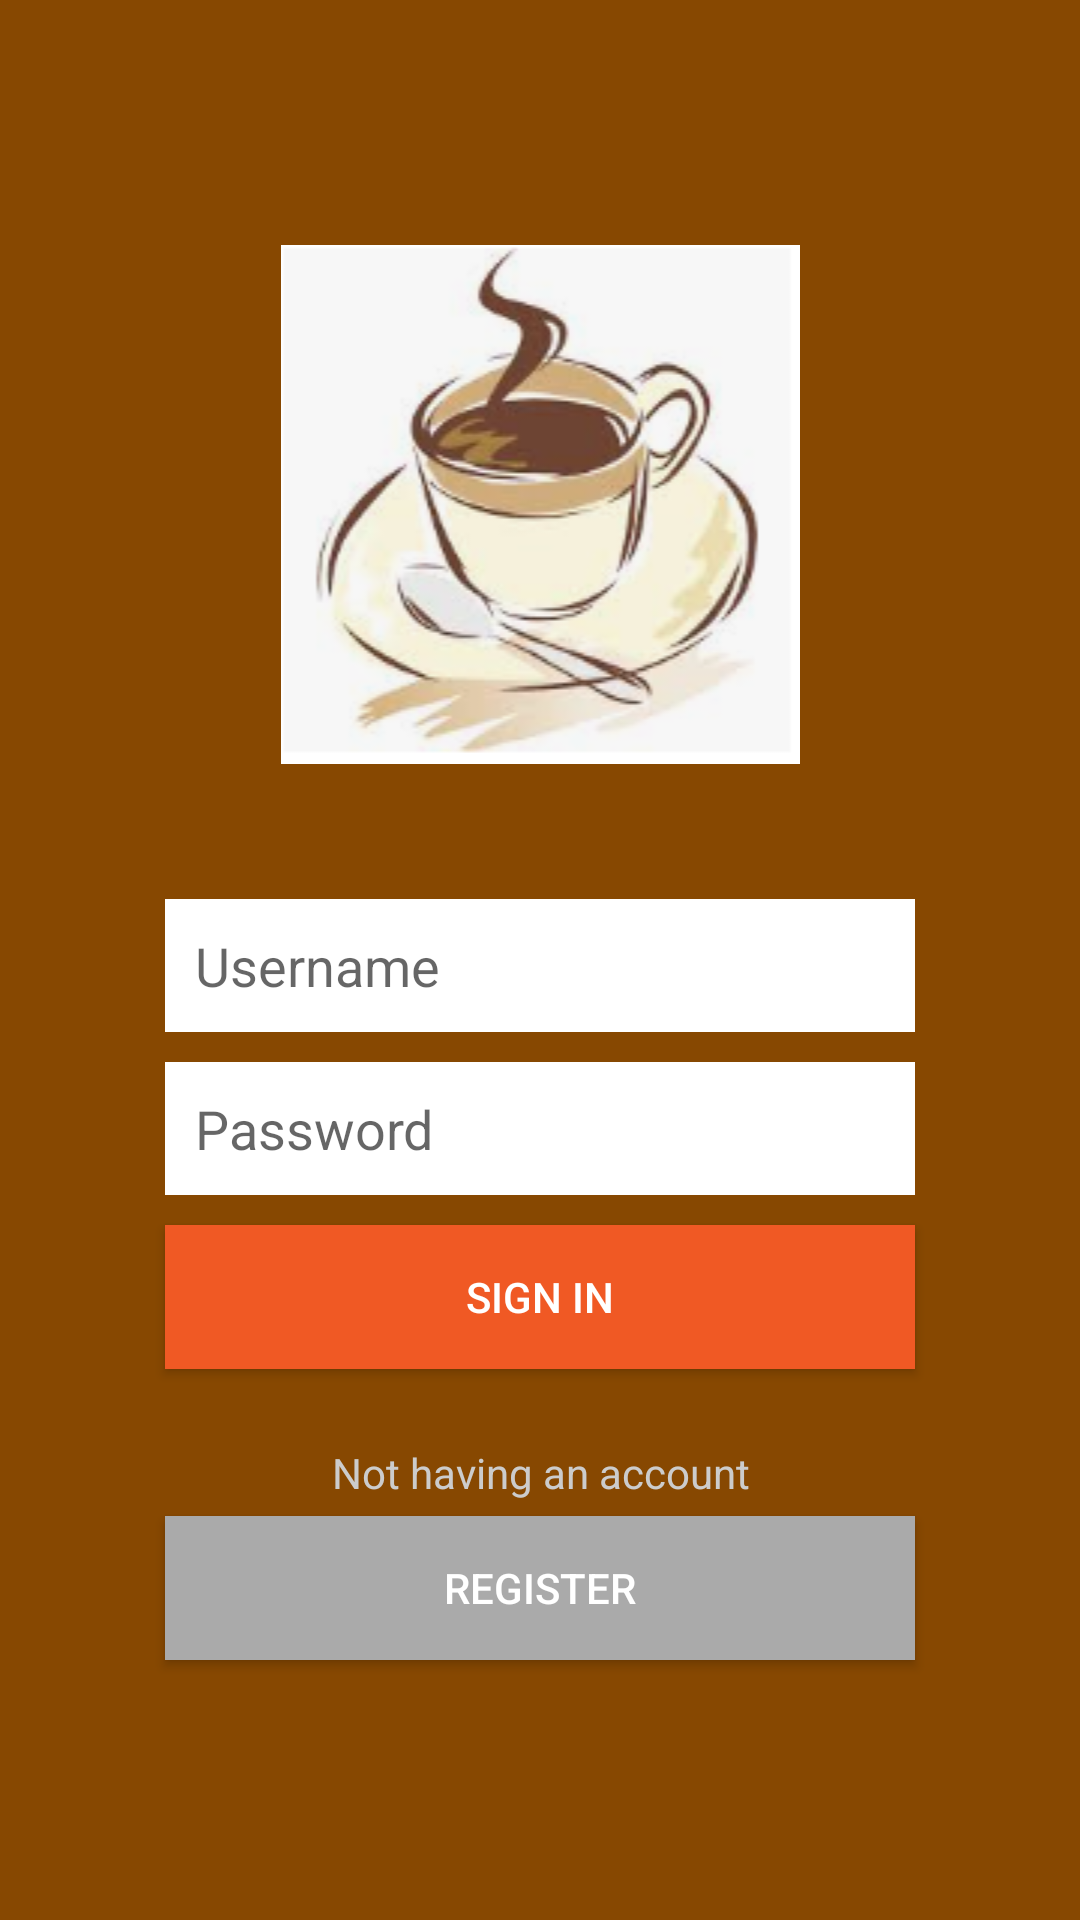

Layout XML and referenced resources for this Android screen:
<!-- AndroidManifest.xml: application theme AppTheme -->
<!-- res/layout/activity_login.xml -->
<?xml version="1.0" encoding="utf-8"?>
<LinearLayout
    xmlns:android="http://schemas.android.com/apk/res/android"
    xmlns:tools="http://schemas.android.com/tools"
    android:layout_width="match_parent"
    android:layout_height="match_parent"
    android:background="@color/colorPrimary"
    android:gravity="center_vertical"
    android:orientation="vertical"
    android:padding="50dp"
    tools:context=".activities.LoginActivity">

    <ImageView
        android:id="@+id/imageView1"
        android:layout_width="match_parent"
        android:layout_height="wrap_content"
        android:layout_marginBottom="20dp"
        android:layout_gravity="center"
        android:src="@drawable/logo1" />

    <ImageView
        android:id="@+id/imageView2"
        android:layout_width="113dp"
        android:layout_height="wrap_content"
        android:layout_gravity="center"
        android:layout_marginBottom="20dp"
        android:src="@drawable/ic_lock_black_24dp" />
    <EditText
        android:id="@+id/etLoginUsername"
        android:layout_width="match_parent"
        android:layout_height="wrap_content"
        android:layout_margin="5dp"
        android:background="@android:color/white"
        android:hint="Username"
        android:inputType="textPersonName"
        android:padding="10dp" />

    <EditText
        android:id="@+id/etLoginPassword"
        android:layout_width="match_parent"
        android:layout_height="wrap_content"
        android:layout_margin="5dp"
        android:background="@android:color/white"
        android:hint="Password"
        android:inputType="textPassword"
        android:padding="10dp" />

    <Button
        android:id="@+id/btnLogin"
        android:layout_width="match_parent"
        android:layout_height="wrap_content"
        android:layout_margin="5dp"
        android:background="#f05924"
        android:text="Sign in"
        android:textColor="@android:color/white" />
    <TextView
        android:layout_width="match_parent"
        android:layout_height="wrap_content"
        android:gravity="center"
        android:layout_marginTop="20dp"
        android:text="Not having an account"
        android:textColor="#ccc" />

    <Button
        android:id="@+id/btnRegister"
        android:layout_width="match_parent"
        android:layout_height="wrap_content"
        android:layout_margin="5dp"
        android:background="#aaa"
        android:text="Register"
        android:textColor="@android:color/white" />

</LinearLayout>
<!-- resources referenced by this layout -->
<resources>
  <color name="colorPrimary">#874801</color>
  <!-- drawable logo1: png bitmap (drawable, 34709 bytes) -->
  <style name="AppTheme" parent="Theme.AppCompat.Light.NoActionBar">
          
          <item name="colorPrimary">@color/colorPrimary</item>
          <item name="colorPrimaryDark">@color/colorPrimaryDark</item>
          <item name="colorAccent">@color/colorAccent</item>
      </style>
  <color name="colorPrimaryDark">#75450e</color>
  <color name="colorAccent">#442c0f</color>
</resources>
